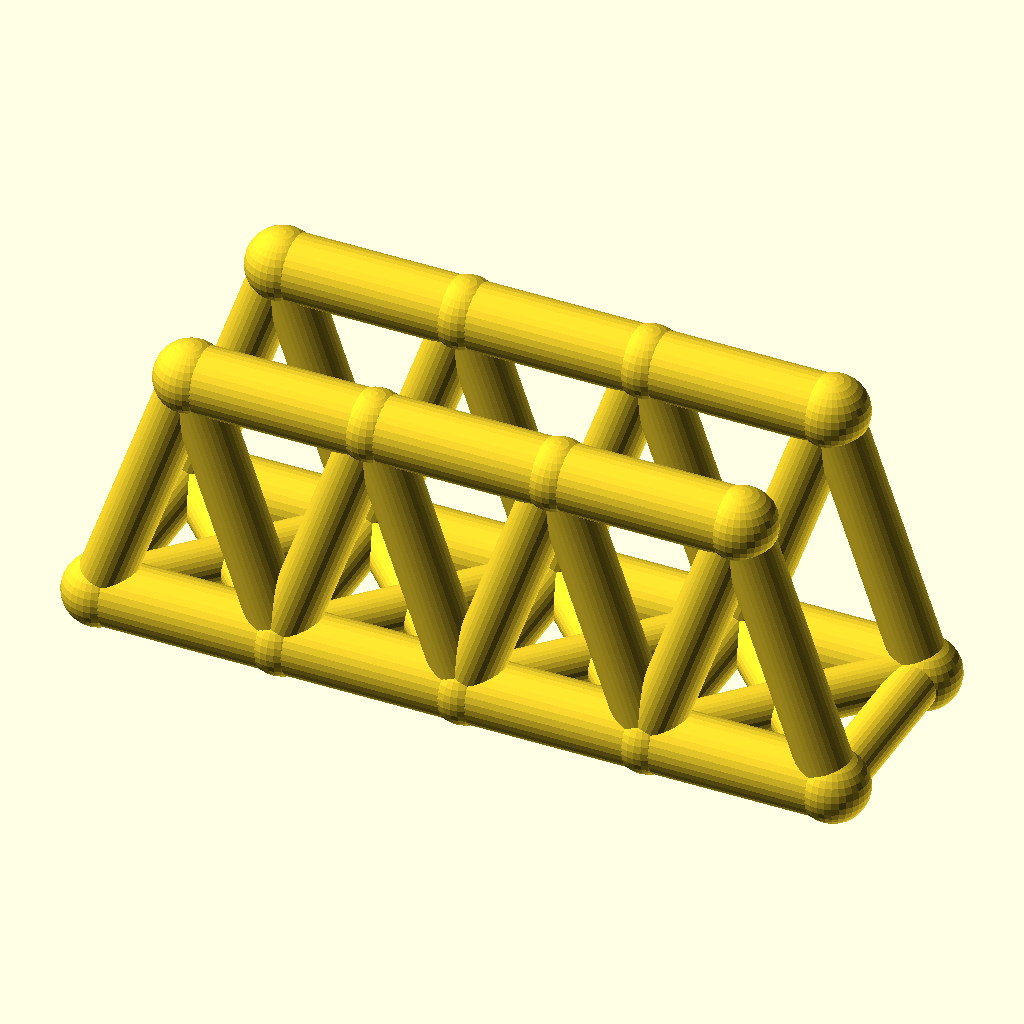
Cell 1: rendered with the file's own defaults.
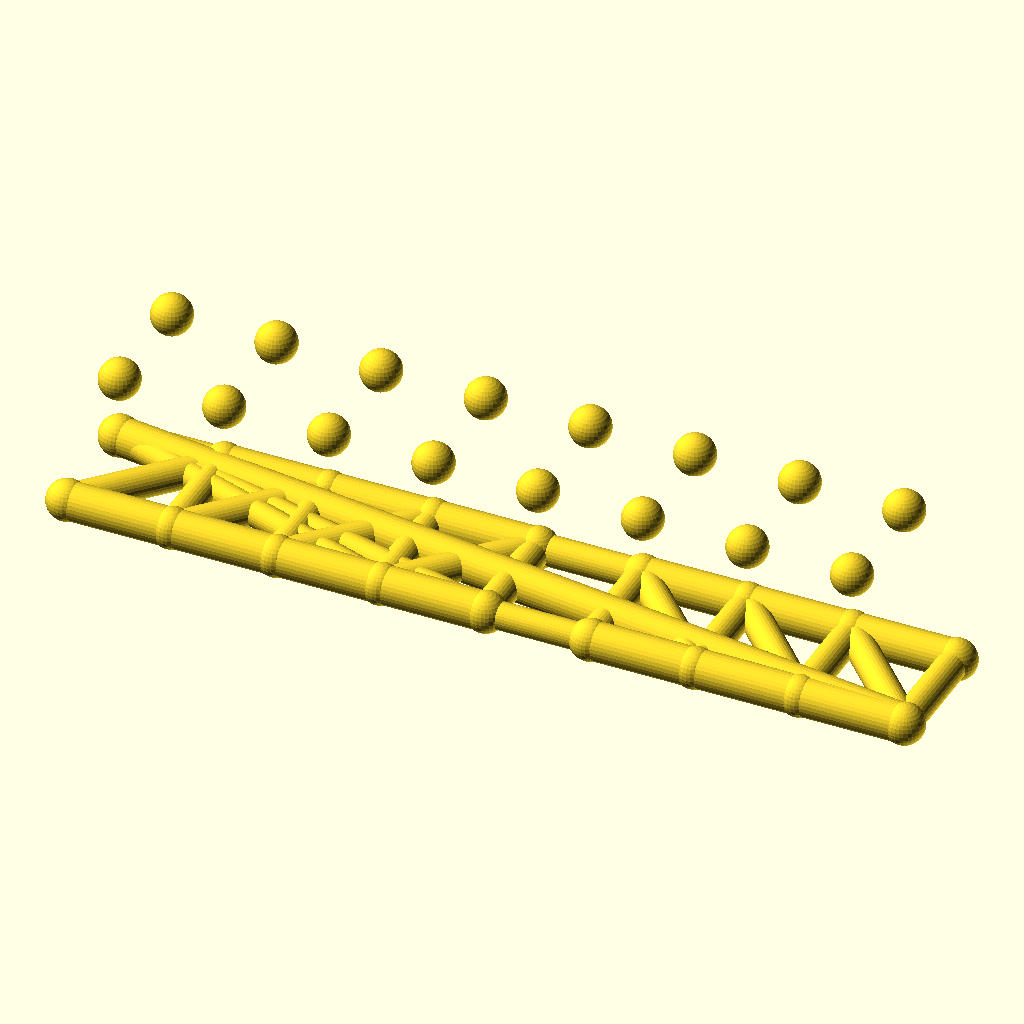
Cell 2: panels = 8 (everything else at default).
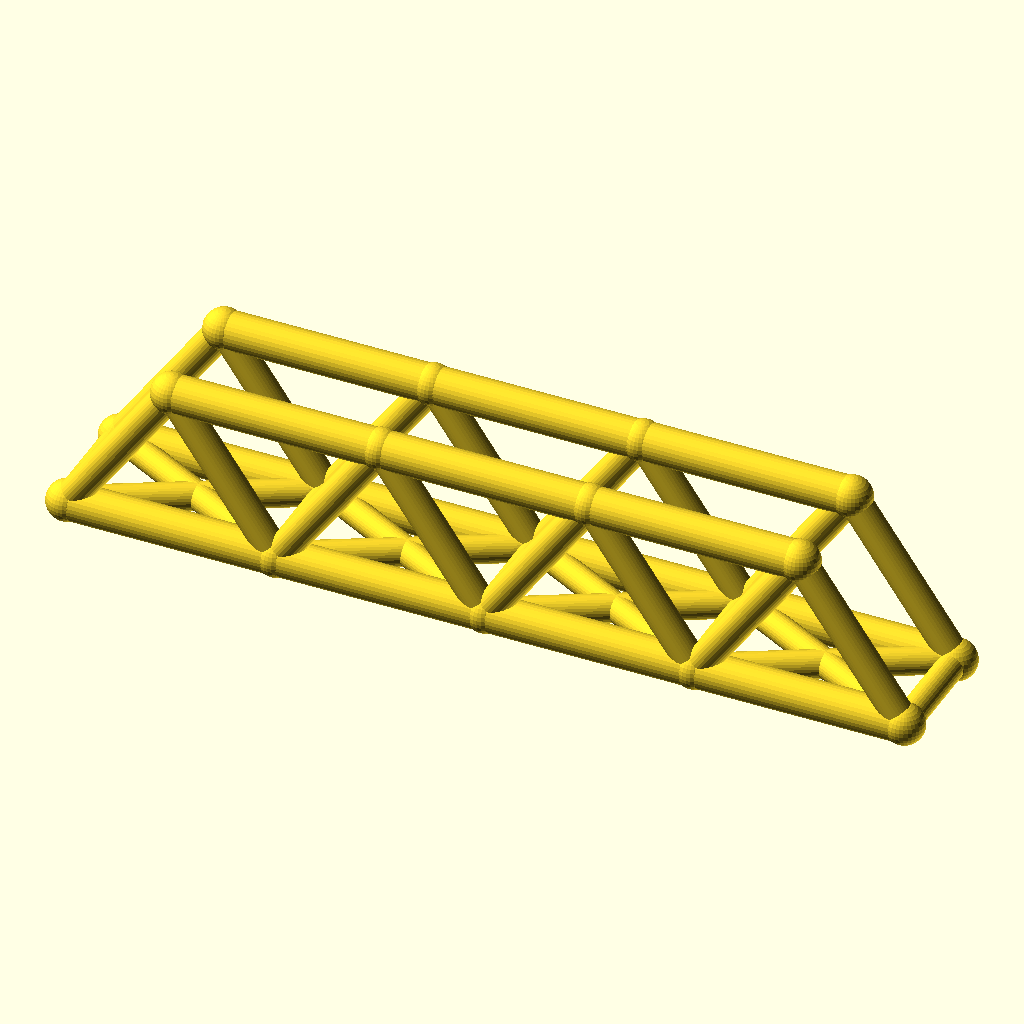
Cell 3: the same model with panel_p = 56.
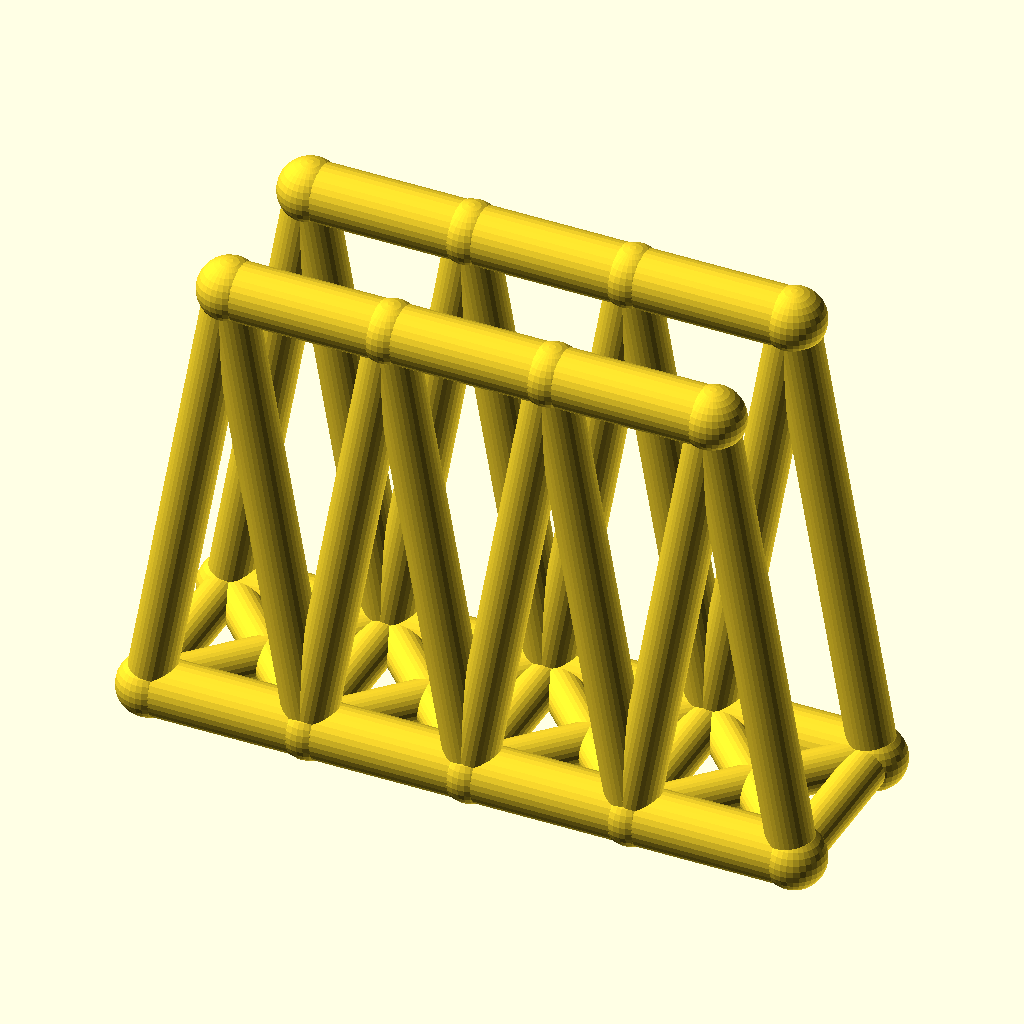
Cell 4: the same model with truss_h = 80.
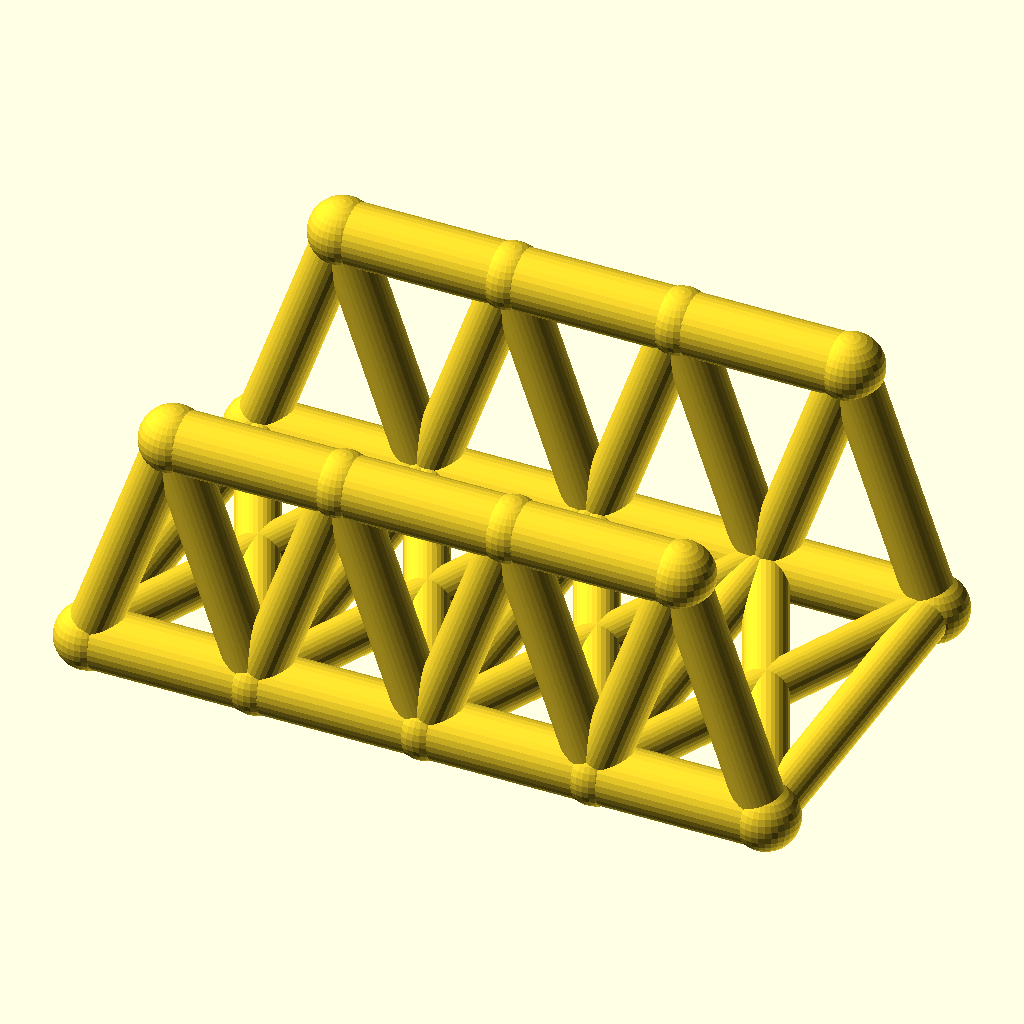
Cell 5: the same model with track = 60.
All cells are drawn from the same view direction (rotation 55°, 0°, 25°, orthographic, colour scheme Cornfield), but the view is re-fitted for each cell, so position and scale can differ between cells as well as the parameter.
Source of the model, optional_data/data/wire2/bridgetrusses/scene_0101.scad:
$fn = 32;

// ----------------------------------------------------------------------
// Warren through truss: span 112 mm, 4 panels, two trusses 30 mm apart
// ----------------------------------------------------------------------

// --- parameters (mm) ---
panels = 4;               // number of equal panels per truss
panel_p = 28;             // panel length, X
span = 112;               // truss span between end joints
truss_h = 40;             // truss height, Z
track = 30;               // distance between the two trusses, Y
chord_r = 5;              // chord member radius
web_r = 4;                // web member radius
deck_r = 3.6;             // deck beam radius
joint_r = 5.4;            // joint ball radius

bbox_x = span + 2 * joint_r;  // overall X, joints included
bbox_y = track + 2 * joint_r;  // overall Y, joints included
bbox_z = truss_h + 2 * joint_r;  // overall Z, joints included
chord_d = 2 * chord_r;  // chord stock diameter
web_d = 2 * web_r;  // web stock diameter
deck_d = 2 * deck_r;  // deck beam diameter
joint_d = 2 * joint_r;  // joint ball diameter
nodes = [for (side = [-1, 1], i = [0 : panels]) [i * panel_p, side * track / 2, 0], for (side = [-1, 1], i = [0 : panels - 1]) [(i + 0.5) * panel_p, side * track / 2, truss_h]];

module member(a, b, r) {
  /* round stock from joint a to joint b, ends buried in the joint balls */
  d = b - a;
  length = norm(d);
  translate(a) rotate([0, acos(d[2] / length), atan2(d[1], d[0])])
    cylinder(h = length, r = r);
}

module joint(p, r) {
  /* ball at the joint centre, fatter than every member meeting there */
  translate(p) sphere(r = r);
}

/* members - each call is one graph edge */
member(nodes[0], nodes[1], chord_r);
member(nodes[1], nodes[2], chord_r);
member(nodes[2], nodes[3], chord_r);
member(nodes[3], nodes[4], chord_r);
member(nodes[10], nodes[11], chord_r);
member(nodes[11], nodes[12], chord_r);
member(nodes[12], nodes[13], chord_r);
member(nodes[0], nodes[10], web_r);
member(nodes[1], nodes[10], web_r);
member(nodes[1], nodes[11], web_r);
member(nodes[2], nodes[11], web_r);
member(nodes[2], nodes[12], web_r);
member(nodes[3], nodes[12], web_r);
member(nodes[3], nodes[13], web_r);
member(nodes[4], nodes[13], web_r);
member(nodes[5], nodes[6], chord_r);
member(nodes[6], nodes[7], chord_r);
member(nodes[7], nodes[8], chord_r);
member(nodes[8], nodes[9], chord_r);
member(nodes[14], nodes[15], chord_r);
member(nodes[15], nodes[16], chord_r);
member(nodes[16], nodes[17], chord_r);
member(nodes[5], nodes[14], web_r);
member(nodes[6], nodes[14], web_r);
member(nodes[6], nodes[15], web_r);
member(nodes[7], nodes[15], web_r);
member(nodes[7], nodes[16], web_r);
member(nodes[8], nodes[16], web_r);
member(nodes[8], nodes[17], web_r);
member(nodes[9], nodes[17], web_r);
member(nodes[0], nodes[5], deck_r);
member(nodes[1], nodes[6], deck_r);
member(nodes[2], nodes[7], deck_r);
member(nodes[3], nodes[8], deck_r);
member(nodes[4], nodes[9], deck_r);
member(nodes[0], nodes[6], deck_r);
member(nodes[5], nodes[1], deck_r);
member(nodes[1], nodes[7], deck_r);
member(nodes[6], nodes[2], deck_r);
member(nodes[2], nodes[8], deck_r);
member(nodes[7], nodes[3], deck_r);
member(nodes[3], nodes[9], deck_r);
member(nodes[8], nodes[4], deck_r);

/* joint balls */
for (p = nodes) joint(p, joint_r);
Parameter table extracted from the source (name, type, default, range or options):
panels: number, default 4
panel_p: number, default 28
span: number, default 112
truss_h: number, default 40
track: number, default 30
chord_r: number, default 5
web_r: number, default 4
deck_r: number, default 3.6
joint_r: number, default 5.4
